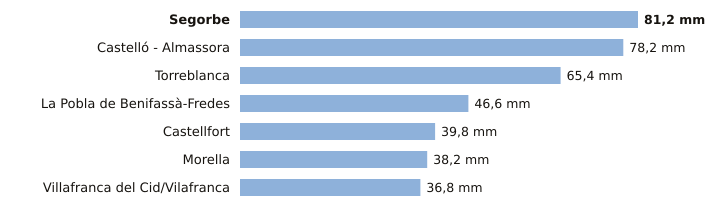

Values plotted in this chart, from the file beside it:
estacion, provincia, indicativo, mm_6_dias_anteriores, mm_hoy, mm_7_dias, horas_de_hoy
Segorbe, Castellón, 8439X, 81.2, 0.0, 81.2, 3
Castelló - Almassora, Castellón, 8500A, 78.2, 0.0, 78.2, 3
Torreblanca, Castellón, 8503Y, 65.4, 0.0, 65.4, 2
La Pobla de Benifassà-Fredes, Castellón, 8520X, 46.6, 0.0, 46.6, 1
Castellfort, Castellón, 9563X, 39.8, 0.0, 39.8, 3
Morella, Castellón, 9562X, 38.2, 0.0, 38.2, 3
Villafranca del Cid/Vilafranca, Castellón, 8489X, 36.8, 0.0, 36.8, 3
